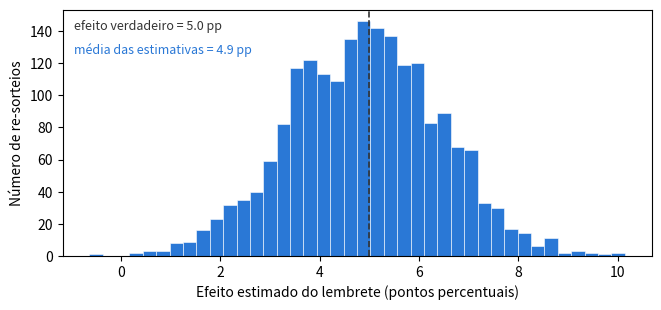

The matplotlib source for this figure:
import numpy as np
import matplotlib.pyplot as plt

SEED = 464
rng = np.random.default_rng(SEED)

n, tau = 200, 5.0                            # efeito verdadeiro: +5 pontos
y0 = np.clip(rng.normal(70, 12, n), 20, 99)  # taxa de renovação sem lembrete
y1 = np.clip(y0 + tau, 20, 100)              # taxa de renovação com lembrete

estimativas = []
for _ in range(2000):
    tratados = rng.permutation(n) < n // 2   # um novo sorteio da atribuição
    estimativas.append(y1[tratados].mean() - y0[~tratados].mean())
estimativas = np.array(estimativas)

fig, ax = plt.subplots(figsize=(7.6, 3.2))
ax.hist(estimativas, bins=40, color="#2a78d6", edgecolor="white", lw=.4)
ax.axvline(tau, color="#333333", ls="--", lw=1.2)
ax.text(.02, .92, f"efeito verdadeiro = {tau:.1f} pp", color="#333333",
        fontsize=9, transform=ax.transAxes)
ax.text(.02, .82, f"média das estimativas = {estimativas.mean():.1f} pp",
        color="#2a78d6", fontsize=9, transform=ax.transAxes)
ax.set_xlabel("Efeito estimado do lembrete (pontos percentuais)")
ax.set_ylabel("Número de re-sorteios")
plt.show()

# Espaço de rascunho — use esta célula para qualquer código de que os passos precisarem.
